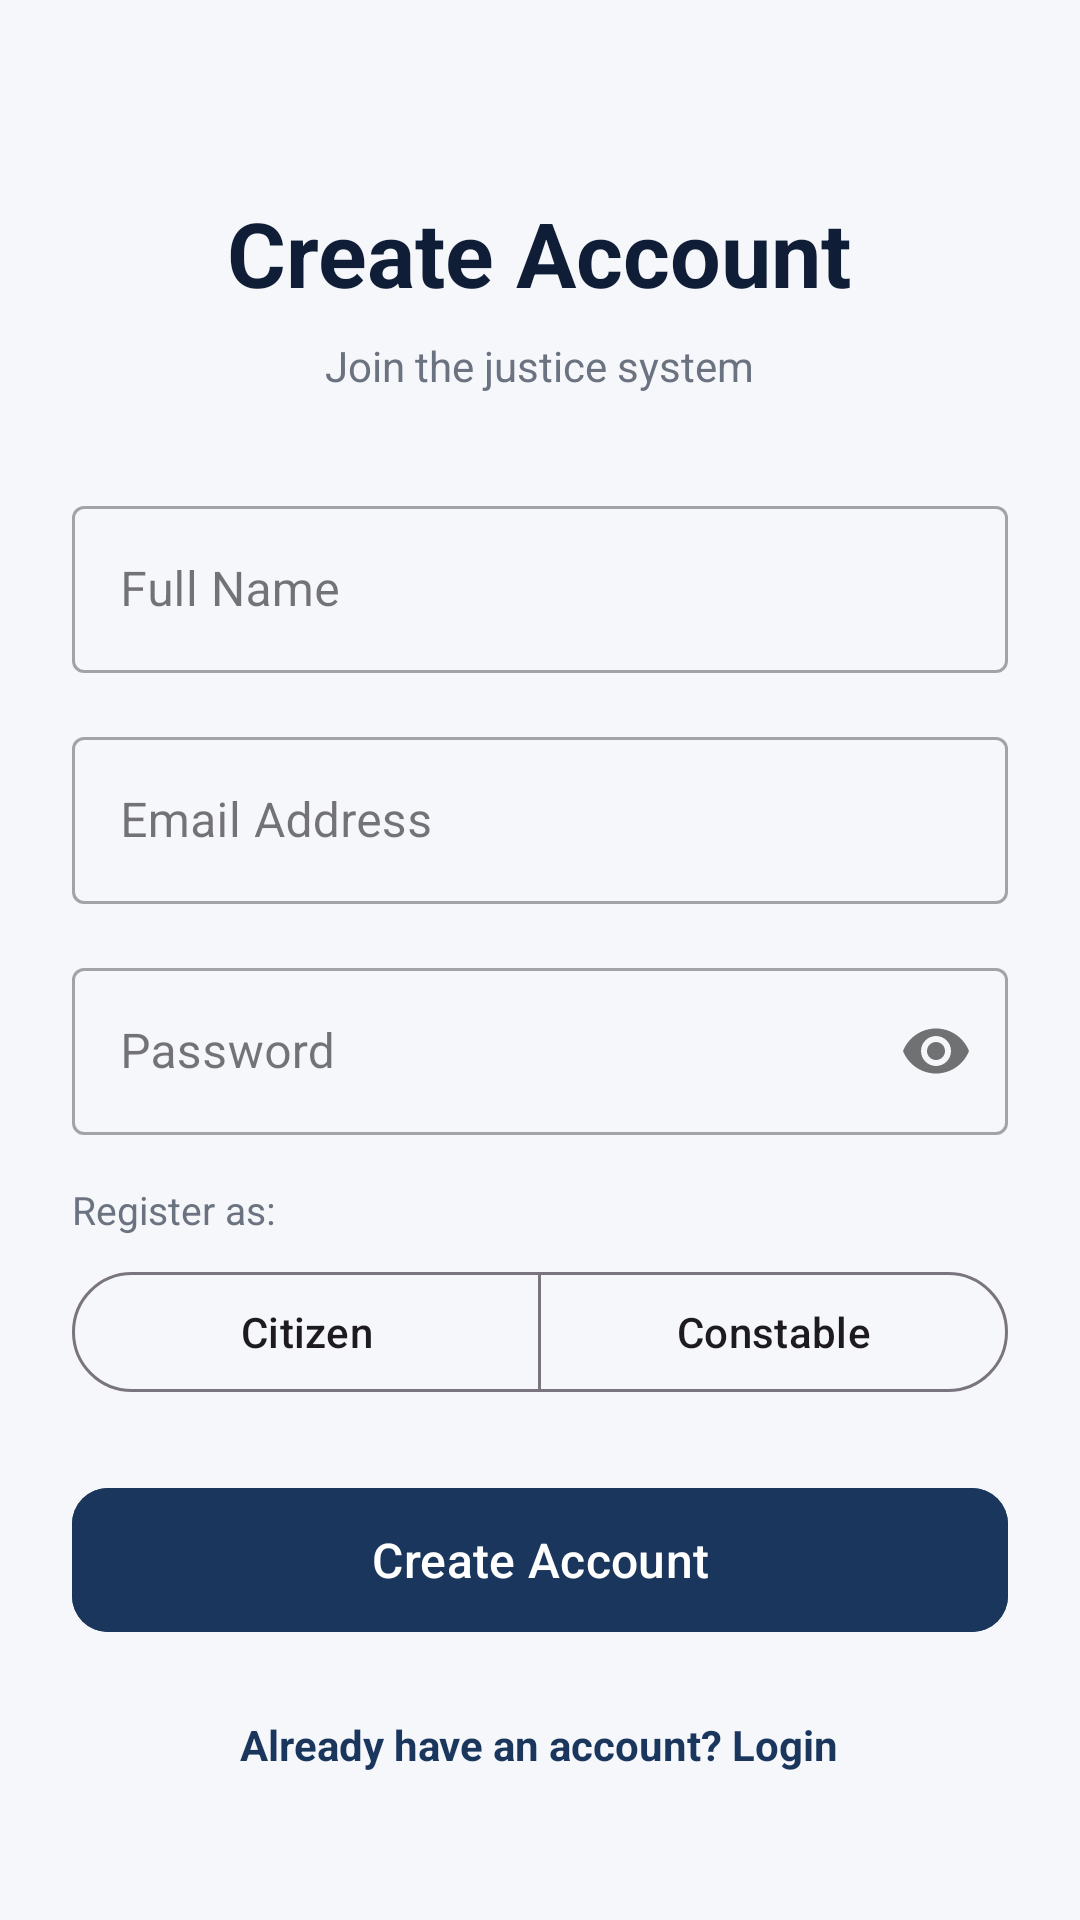

Reconstruct the res/layout file that produces this screen, plus the resources it refers to.
<!-- AndroidManifest.xml: application theme Theme.LawyerApp -->
<!-- res/layout/activity_signup.xml -->
<?xml version="1.0" encoding="utf-8"?>
<ScrollView xmlns:android="http://schemas.android.com/apk/res/android"
    xmlns:app="http://schemas.android.com/apk/res-auto"
    android:layout_width="match_parent"
    android:layout_height="match_parent"
    android:background="@color/background_light">

    <LinearLayout
        android:layout_width="match_parent"
        android:layout_height="wrap_content"
        android:orientation="vertical"
        android:padding="24dp"
        android:gravity="center_horizontal">

        <TextView
            android:layout_width="wrap_content"
            android:layout_height="wrap_content"
            android:text="Create Account"
            android:textSize="30sp"
            android:textStyle="bold"
            android:textColor="@color/colorPrimaryDark"
            android:layout_marginTop="40dp"
            android:layout_marginBottom="8dp"/>

        <TextView
            android:layout_width="wrap_content"
            android:layout_height="wrap_content"
            android:text="Join the justice system"
            android:textColor="@color/text_secondary"
            android:textSize="14sp"
            android:layout_marginBottom="32dp"/>

        
        <com.google.android.material.textfield.TextInputLayout
            android:layout_width="match_parent"
            android:layout_height="wrap_content"
            android:layout_marginBottom="16dp"
            style="@style/Widget.MaterialComponents.TextInputLayout.OutlinedBox"
            android:hint="Full Name">
            <com.google.android.material.textfield.TextInputEditText
                android:id="@+id/etName"
                android:layout_width="match_parent"
                android:layout_height="wrap_content"
                android:inputType="textPersonName"/>
        </com.google.android.material.textfield.TextInputLayout>

        
        <com.google.android.material.textfield.TextInputLayout
            android:layout_width="match_parent"
            android:layout_height="wrap_content"
            android:layout_marginBottom="16dp"
            style="@style/Widget.MaterialComponents.TextInputLayout.OutlinedBox"
            android:hint="Email Address">
            <com.google.android.material.textfield.TextInputEditText
                android:id="@+id/etEmail"
                android:layout_width="match_parent"
                android:layout_height="wrap_content"
                android:inputType="textEmailAddress"/>
        </com.google.android.material.textfield.TextInputLayout>

        
        <com.google.android.material.textfield.TextInputLayout
            android:layout_width="match_parent"
            android:layout_height="wrap_content"
            android:layout_marginBottom="16dp"
            style="@style/Widget.MaterialComponents.TextInputLayout.OutlinedBox"
            app:passwordToggleEnabled="true"
            android:hint="Password">
            <com.google.android.material.textfield.TextInputEditText
                android:id="@+id/etPassword"
                android:layout_width="match_parent"
                android:layout_height="wrap_content"
                android:inputType="textPassword"/>
        </com.google.android.material.textfield.TextInputLayout>

        
        <TextView
            android:layout_width="match_parent"
            android:layout_height="wrap_content"
            android:text="Register as:"
            android:textColor="@color/text_secondary"
            android:textSize="13sp"
            android:layout_marginBottom="8dp"/>

        <com.google.android.material.button.MaterialButtonToggleGroup
            android:id="@+id/toggleRole"
            android:layout_width="match_parent"
            android:layout_height="wrap_content"
            android:layout_marginBottom="16dp"
            app:selectionRequired="true"
            app:singleSelection="true">

            <com.google.android.material.button.MaterialButton
                android:id="@+id/btnRoleCitizen"
                android:layout_width="0dp"
                android:layout_weight="1"
                android:layout_height="48dp"
                android:text="Citizen"
                style="@style/Widget.Material3.Button.OutlinedButton"/>

            <com.google.android.material.button.MaterialButton
                android:id="@+id/btnRoleConstable"
                android:layout_width="0dp"
                android:layout_weight="1"
                android:layout_height="48dp"
                android:text="Constable"
                style="@style/Widget.Material3.Button.OutlinedButton"/>
        </com.google.android.material.button.MaterialButtonToggleGroup>

        
        <com.google.android.material.textfield.TextInputLayout
            android:id="@+id/layoutBadge"
            android:layout_width="match_parent"
            android:layout_height="wrap_content"
            android:layout_marginBottom="16dp"
            android:visibility="gone"
            style="@style/Widget.MaterialComponents.TextInputLayout.OutlinedBox"
            android:hint="Badge Number">
            <com.google.android.material.textfield.TextInputEditText
                android:id="@+id/etBadgeNumber"
                android:layout_width="match_parent"
                android:layout_height="wrap_content"
                android:inputType="text"/>
        </com.google.android.material.textfield.TextInputLayout>

        
        <com.google.android.material.button.MaterialButton
            android:id="@+id/btnSignup"
            android:layout_width="match_parent"
            android:layout_height="56dp"
            android:text="Create Account"
            android:textSize="16sp"
            app:cornerRadius="12dp"
            android:backgroundTint="@color/colorPrimary"
            android:layout_marginTop="8dp"/>

        <TextView
            android:id="@+id/tvLogin"
            android:layout_width="wrap_content"
            android:layout_height="wrap_content"
            android:text="Already have an account? Login"
            android:textColor="@color/colorPrimary"
            android:layout_marginTop="24dp"
            android:textStyle="bold"/>

        <ProgressBar
            android:id="@+id/progressBar"
            android:layout_width="wrap_content"
            android:layout_height="wrap_content"
            android:layout_marginTop="16dp"
            android:visibility="gone"/>

    </LinearLayout>
</ScrollView>
<!-- resources referenced by this layout -->
<resources>
  <color name="background_light">#F5F7FA</color>
  <color name="colorPrimary">#1A365D</color>
  <color name="colorPrimaryDark">#0F1E36</color>
  <color name="text_secondary">#6B7280</color>
  <style name="Theme.LawyerApp" parent="Base.Theme.LawyerApp" />
  <style name="Base.Theme.LawyerApp" parent="Theme.Material3.Light.NoActionBar">
          
          <item name="colorPrimary">@color/colorPrimary</item>
          <item name="colorPrimaryVariant">@color/colorPrimaryDark</item>
          <item name="colorOnPrimary">@color/white</item>
          
          <item name="colorSecondary">@color/colorAccent</item>
          <item name="colorOnSecondary">@color/black</item>
          
          <item name="android:statusBarColor">@color/colorPrimaryDark</item>
          <item name="android:windowBackground">@color/background_light</item>
          <item name="android:textColorPrimary">@color/text_primary</item>
          <item name="android:textColorSecondary">@color/text_secondary</item>
      </style>
  <color name="white">#FFFFFFFF</color>
  <color name="colorAccent">#D4AF37</color>
  <color name="black">#FF000000</color>
  <color name="text_primary">#111827</color>
</resources>
